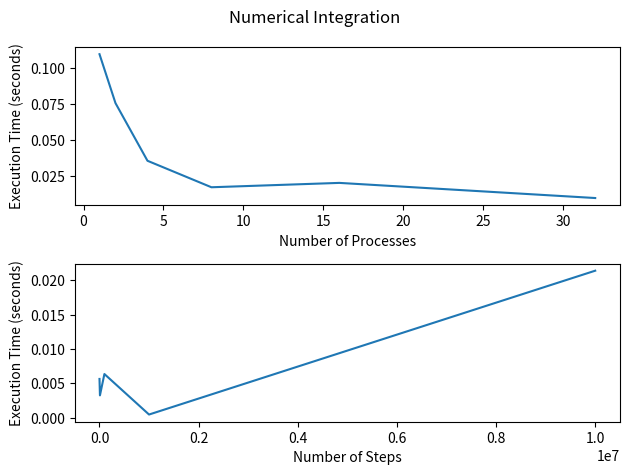

The matplotlib source for this figure:
import pandas as pd
import numpy as np
from matplotlib import pyplot as plt

procs   = [1, 2, 4, 8, 16, 32]
n       = [3, 4, 5, 6, 7]
nsteps  = [10**3, 10**4, 10**5, 10**6, 10**7]
p1_data = [0.10944299, 0.07546670, 0.03546286, 0.01707253, 0.02010407, 0.00959684]
p2_data = [0.00564180, 0.00325001, 0.00635564, 0.00045873, 0.02140428]


fig, axs = plt.subplots(2)

fig.suptitle('Numerical Integration')

axs[0].plot(procs, p1_data)
axs[0].set(xlabel='Number of Processes', ylabel='Execution Time (seconds)')
axs[1].plot(nsteps, p2_data)
axs[1].set(xlabel='Number of Steps', ylabel='Execution Time (seconds)')

fig.tight_layout()
plt.show()